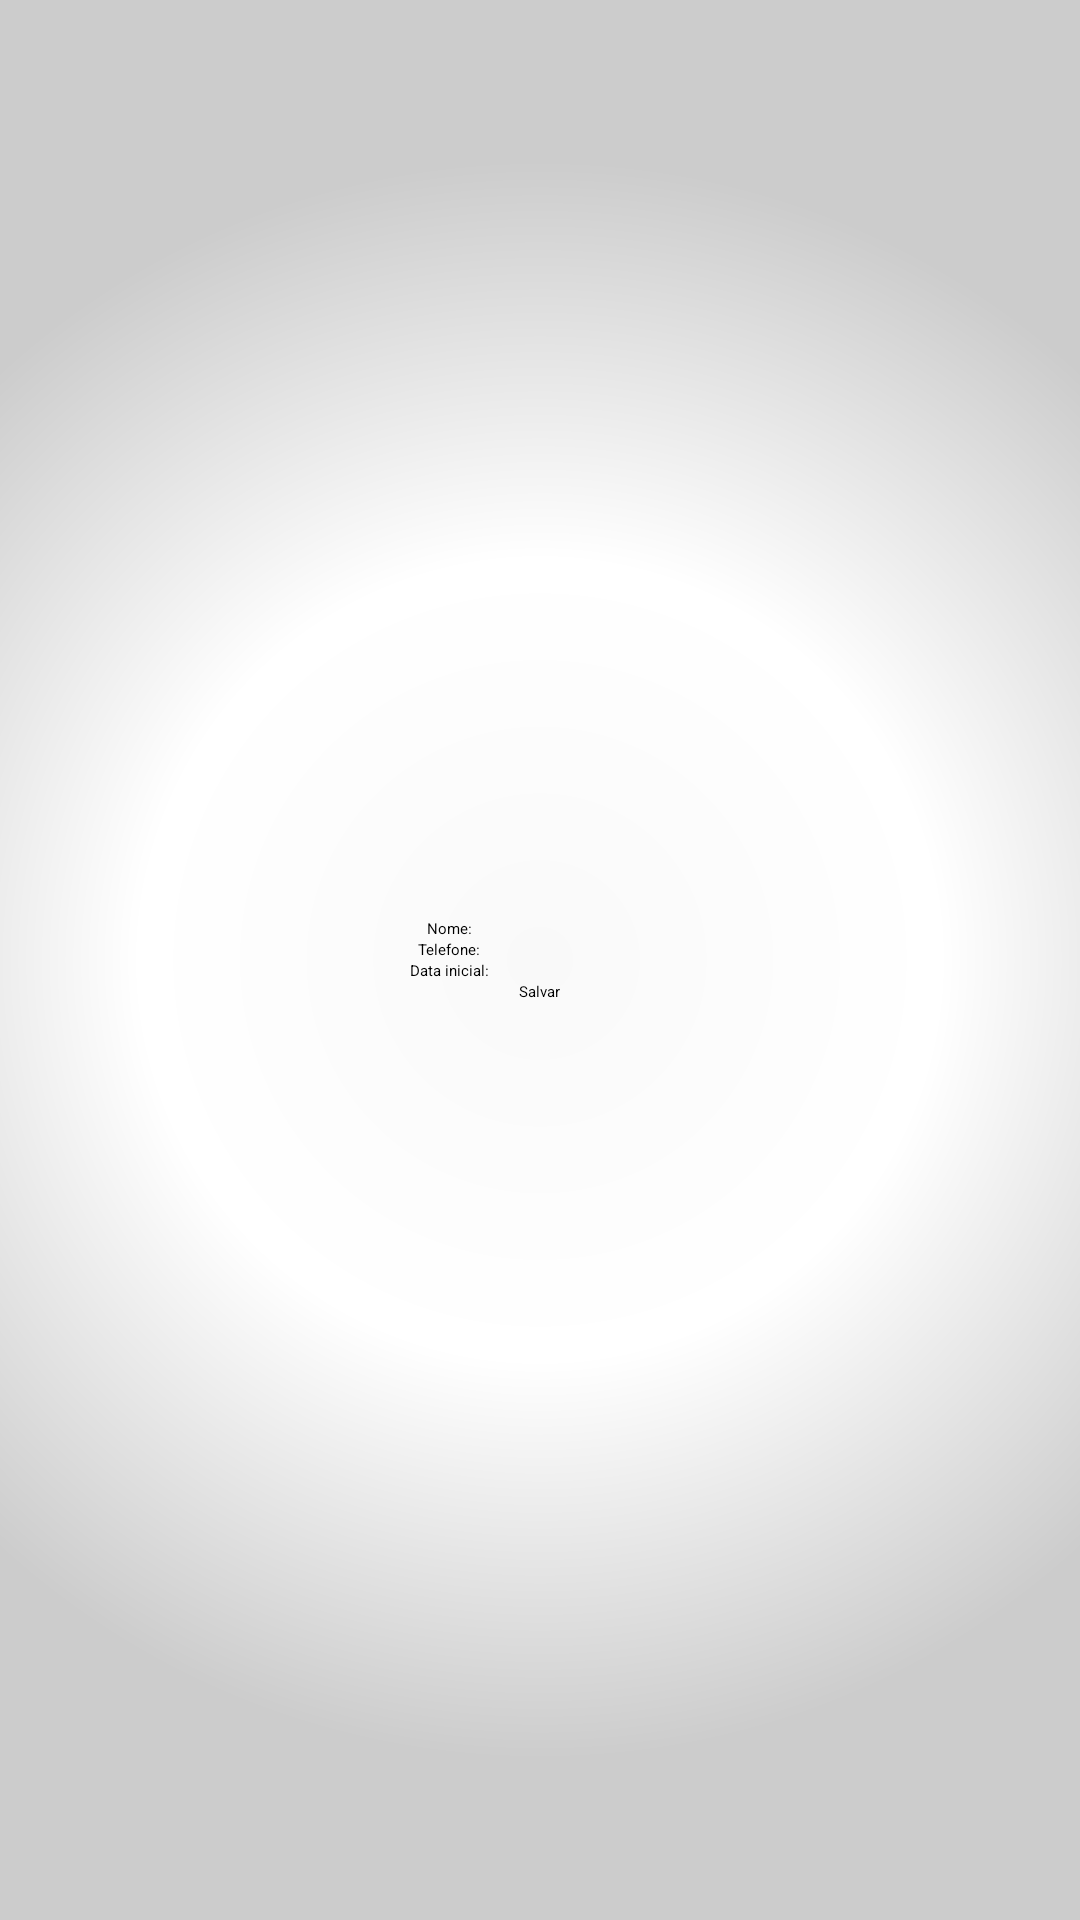

The Android layout XML behind this screen, and the referenced resources:
<!-- AndroidManifest.xml: application theme AppTheme -->
<!-- res/layout/activity_contact.xml -->
<?xml version="1.0" encoding="utf-8"?>
<RelativeLayout xmlns:android="http://schemas.android.com/apk/res/android"
    xmlns:tools="http://schemas.android.com/tools"
    android:layout_width="match_parent"
    android:layout_height="match_parent"
    android:paddingBottom="@dimen/activity_vertical_margin"
    android:paddingLeft="@dimen/activity_horizontal_margin"
    android:paddingRight="@dimen/activity_horizontal_margin"
    android:paddingTop="@dimen/activity_vertical_margin"
    tools:context=".activities.ContactActivity"
    style="@style/AppTheme.RadialBackground">

    <LinearLayout
        android:layout_width="match_parent"
        android:layout_height="match_parent"
        android:layout_alignParentBottom="true"
        android:layout_alignParentLeft="true"
        android:layout_centerInParent="true"
        android:gravity="center"
        android:orientation="vertical">

        <LinearLayout
            android:layout_width="match_parent"
            android:layout_height="wrap_content"
            android:gravity="center_vertical|center_horizontal"
            android:orientation="horizontal">

            <TextView
                android:id="@+id/textView2"
                android:layout_width="wrap_content"
                android:layout_height="wrap_content"
                android:layout_gravity="center_vertical"
                android:gravity="center_vertical"
                android:text="@string/name" />

            <EditText
                android:id="@+id/txName"
                android:layout_width="wrap_content"
                android:layout_height="wrap_content"
                android:layout_gravity="center_horizontal"
                android:ems="10"
                android:inputType="textPersonName" />
        </LinearLayout>

        <LinearLayout
            android:layout_width="match_parent"
            android:layout_height="wrap_content"
            android:gravity="center_vertical|center_horizontal"
            android:orientation="horizontal">

            <TextView
                android:id="@+id/textView3"
                android:layout_width="wrap_content"
                android:layout_height="wrap_content"
                android:layout_gravity="center_vertical"
                android:gravity="center_vertical"
                android:text="@string/phone" />

            <EditText
                android:id="@+id/txPhone"
                android:layout_width="wrap_content"
                android:layout_height="wrap_content"
                android:ems="10"
                android:inputType="phone"
                android:maxLength="15" />
        </LinearLayout>

        <LinearLayout
            android:layout_width="match_parent"
            android:layout_height="wrap_content"
            android:layout_gravity="center"
            android:gravity="center_vertical|center_horizontal"
            android:orientation="horizontal">

            <TextView
                android:id="@+id/textView4"
                android:layout_width="wrap_content"
                android:layout_height="wrap_content"
                android:layout_gravity="center_vertical"
                android:text="@string/initial_date" />

            <EditText
                android:id="@+id/txInitialDate"
                android:layout_width="wrap_content"
                android:layout_height="wrap_content"
                android:ems="10"
                android:inputType="date"
                android:maxLength="10" />
        </LinearLayout>

        <LinearLayout
            android:layout_width="match_parent"
            android:layout_height="wrap_content"
            android:layout_gravity="center"
            android:gravity="center_horizontal"
            android:orientation="horizontal">

            <Button
                android:id="@+id/button3"
                android:layout_width="wrap_content"
                android:layout_height="wrap_content"
                android:layout_gravity="center"
                android:onClick="save"
                android:text="@string/save" />
        </LinearLayout>


    </LinearLayout>
</RelativeLayout>
<!-- resources referenced by this layout -->
<resources>
  <string name="initial_date">Data inicial:</string>
  <string name="name">Nome:</string>
  <string name="phone">Telefone:</string>
  <string name="save">Salvar</string>
  <style name="AppTheme.RadialBackground">
          <item name="android:background">@drawable/radial_background</item>
          <item name="android:textColor">@color/colorFontBlack</item>
  
      </style>
  <style name="AppTheme">
          
          <item name="android:actionBarStyle">@style/AppTheme.ActionBarBackground</item>
          
          
          <item name="android:textColor">@color/colorFontBlack</item>
          <item name="android:textColorPrimary">@color/colorFontBlack</item>
          <item name="android:textColorSecondary">@color/colorFontBlack</item>
          <item name="android:actionMenuTextColor">@color/colorFontBlack</item>
          <item name="android:popupMenuStyle">@style/AppTheme.MenuBackground</item>
          <item name="android:editTextStyle">@style/AppTheme.InputTextBackground</item>
  
  
      </style>
  <!-- drawable radial_background (drawable) -->
  <?xml version="1.0" encoding="utf-8"?>
  <shape xmlns:android="http://schemas.android.com/apk/res/android"
      android:shape="rectangle" >
  
      <gradient
          android:centerColor="@color/colorWhite"
          android:endColor="@color/colorGrayTitle"
          android:gradientRadius="800"
          android:startColor="@color/colorFieldBackground"
          android:type="radial" >
      </gradient>
  
  </shape>
  <color name="colorFontBlack">#000000</color>
  <style name="AppTheme.ActionBarBackground" parent="android:Widget.ActionBar">
          <item name="android:textColor">@color/colorFontBlack</item>
          <item name="android:background">@drawable/linear_background</item>
      </style>
  <style name="AppTheme.MenuBackground" parent="android:Widget.PopupMenu">
          <item name="android:textColor">@color/colorFontBlack</item>
          <item name="android:background">@color/colorGrayTitle</item>
      </style>
  <style name="AppTheme.InputTextBackground" parent="android:Widget.EditText">
          <item name="android:textColor">@color/colorFontBlack</item>
          
      </style>
  <color name="colorWhite">#FFFFFF</color>
  <color name="colorGrayTitle">#cccccc</color>
  <color name="colorFieldBackground">#f9f9f9</color>
  <!-- drawable linear_background (drawable) -->
  <?xml version="1.0" encoding="utf-8"?>
  <shape xmlns:android="http://schemas.android.com/apk/res/android">
      <gradient
          android:angle="90"
          android:centerColor="@color/colorGrayTitle"
          android:endColor="@color/colorWhite"
          android:startColor="@color/colorGrayTitle" />
  </shape>
</resources>
